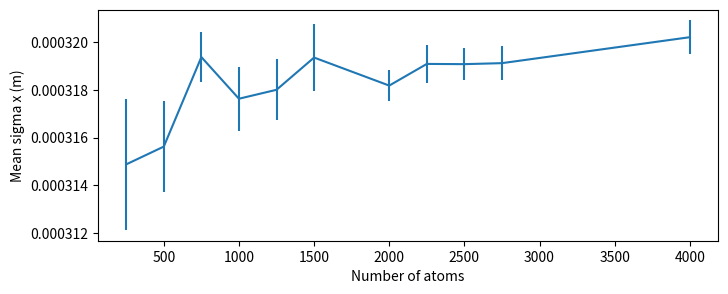
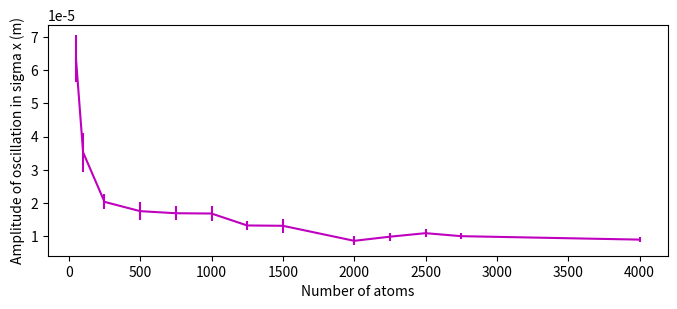
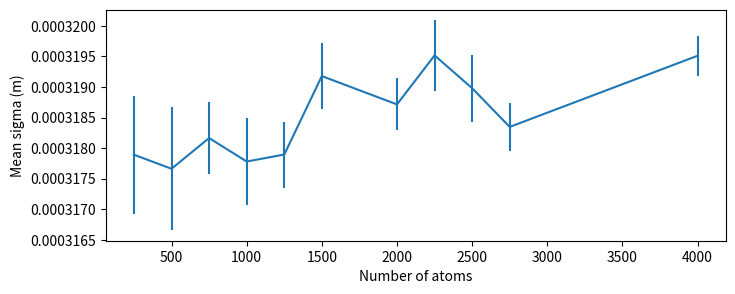
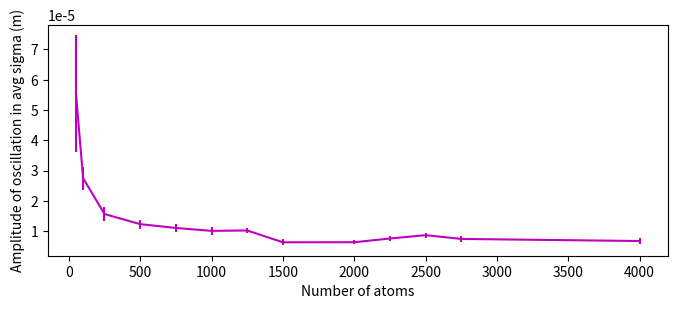

These figures' Python source, in order:
# -*- coding: utf-8 -*-
"""
Created on Mon Mar  1 21:34:30 2021

[redacted]
"""

import numpy as np
import matplotlib.pyplot as plt
from matplotlib import gridspec

meansigmax50 = [0.0003463235758239505,0.00028614727436827387,0.00032977501339579124,0.00030927758021751086,0.0003390558536420429,
                0.0002583948192571093,0.0002922827759738313,0.00035996967825740474,0.0003316535161114571,0.00033148549681525404,
                0.00027599241330835734,0.0003280614747068089,0.0003463235758239505,0.0003463235758239505,0.0003463235758239505]
ampsigmax50 = [8.500872776262628e-05,1.1785493254162554e-05,6.628190688911606e-05,0.00010386616078878028,6.688670940781574e-05,
               7.192528494018522e-05,9.492583847987081e-05,4.7714318589389e-05,4.429839201536143e-05,5.238059818084826e-05,
               3.373109220855807e-05,1.837287526089106e-05,8.500872776262628e-05,8.500872776262628e-05,8.500872776262628e-05]
meansigmaavg50 = [0.00033000987083976887,0.000290269195513171,0.0003379402781659821,0.0003081674981628666,0.000340174684128546,
                  0.00029864174213138926,0.00029543532001406693,0.00034430509486395105,0.00033088990929017035,0.00030109204932139255,
                  0.00029115455339173864,0.00031156603709412545,0.00033000987083976887,0.00033000987083976887,0.00033000987083976887]
ampsigmaavg50 = [5.0013576066586045e-05,3.8911191370530405e-05,1.7378443736731572e-05,3.706402745597018e-05,4.4305966609861505e-05,
                 5.102703665505994e-05,3.290330160915907e-05,5.330678393998658e-05,1.0927740973011937e-05,3.46103533461211e-05,
                 2.987429837190953e-05,2.8425078238163344e-06,0.0003280614747068089,5.0013576066586045e-05,5.0013576066586045e-05]
                 
                 
meansigmax100 = [0.00030364487204707555,0.0003000333416162133,0.0003318856373078869, 0.00030744638879208155,0.00032718398883354124,
                 0.0003221757646752752,0.0003295561033978307,0.00033367562110139673,0.00032753216064216017,0.0003008814323546005,
                 0.0003033312227299766,0.0003270685176297216,0.0003357013606736616,0.0003186923993427008,0.0003244977789660383]
ampsigmax100 = [3.034120426654408e-05,8.157058302073102e-05,5.052195415982487e-05, 3.848335016698332e-05,1.5852714658183445e-05,
                5.090077132432959e-05,6.003945164666046e-05,2.939656186757303e-05,7.213450602837888e-05,2.9912741895198535e-05,
                1.0064299126219295e-05,1.7345581923882824e-05,3.7405970769521855e-06,1.4983001161955232e-05,2.356874028470481e-05]
meansigmaavg100 = [0.0003132341173228123,0.00030211218404519,0.00032143363610677325, 0.00031601498660070325,0.00030685183139958163,
                0.0003221607590364661,0.00032675076936374627,0.0003077703953807556, 0.00032236763654893796,0.0003176284079106509,
                0.00031095396607217824,0.00030171808594245316,0.0003073761620537232,0.0003150883002981948,0.0003136769048476787]
ampsigmaavg100 = [3.118958697169742e-05,3.643441208747993e-05,5.815183354048657e-05, 9.749573354422348e-06, 2.4245232267511535e-05,
               2.8205073959305374e-05,1.2696972013523248e-05,5.778622745019951e-06,5.314318296637644e-05,2.558886763504996e-05,
               3.742691975240056e-05,1.2557386859855032e-05,2.394797500167073e-05,3.797626587098257e-05,1.5425121692949075e-05]

meansigmax250 = [0.0003340074342877445, 0.0003082027240929437,0.0003267017071173129,0.00029548180651765377, 0.00031647419428995686,
                 0.0003092653338678991, 0.0003178048969912043, 0.00032744250166802304, 0.00029472949156359796,0.00031022573615352954,
                 0.00030938062030492683,0.0003180625213623856, 0.00031820942570192143, 0.0003248214718866428,0.00031232792654500884]

ampsigmax250 = [4.5112798969518134e-05, 1.876848597268685e-05,8.1061851024308e-06,1.919117243697144e-05,7.418085350321729e-06,
                1.703961027067389e-05, 2.4650882839231708e-05, 2.733980011444462e-05, 2.276769327987289e-05,1.4509821075970512e-05,
                1.944431151135634e-05, 1.4412822746283696e-05, 2.6417557932631452e-05, 1.8783678911036086e-05,2.157224476661884e-05]

meansigmaavg250 = [0.0003284629934307202, 0.0003190656718452831,0.00031545968913145874,0.00031659478891196035,0.0003145916692806041,
                   0.0003218600732146597, 0.0003201860828579035, 0.0003140337375689794, 0.0003168381914054825,0.00032049239007478613,
                   0.00031944780714720833, 0.0003137425244424843, 0.0003149743388866003, 0.00031736594330118094, 0.0003152583506124015]

ampsigmaavg250 = [2.34080756037355e-05, 9.652185692840955e-06, 1.2315601163449905e-05, 1.2621324230234661e-05, 9.05159081891478e-07,
                  1.1025914288240938e-05, 2.3621402002417882e-05, 1.4664678113631986e-05, 2.5367063597817648e-05,9.942902329720417e-06,
                  1.857459037625319e-05, 2.894628832202919e-06, 3.324609352819394e-05, 2.726077633905308e-05,9.39478180747447e-06]




meansigmax500 = [0.00031190453381228946,0.0003273652288017741,0.0003192020638542511,0.0003122165446847802,0.00031869367311776605,
                 0.00030683305727294475,0.00031079720292217806,0.0003158100731162192,0.0003185369716357813,0.0003088271499666509,
                 0.0003174361517324772,0.0003012231708690315,0.0003310242342295308,0.0003196822522664603,0.00031475789404969255]

ampsigmax500 = [3.633038558871818e-05,2.2027679517677787e-05,4.642502608110581e-06,1.0258667338708242e-05,2.985829856978642e-05,
                1.3048425148918553e-05,1.2544095771603993e-05,1.0988187147316711e-05,1.5708873049647407e-05,1.2433966790814405e-05,
                1.093009719681801e-05,4.020743611063654e-06, 2.4192888845328206e-05, 4.047356565371258e-05,1.627715052951147e-05]
                
meansigmaavg500 = [0.0003169172094534422,0.0003264165336588356,0.0003175441307535973,0.0003162664201779544,0.0003206738847972691,
                   0.00031790022781195845, 0.0003189718978497972, 0.00031597882711322043,0.0003150154428696975,0.00032189676860525253,
                   0.0003146250145403415,0.00030799261441319517, 0.0003192184087209524, 0.00031625790379979224,0.00031925129324159404]
                   
ampsigmaavg500 = [1.6897201819045726e-05,2.0731870396311085e-05,8.68993749146991e-06,1.2595744154725915e-05,1.0875205194852517e-05,
                  6.990629822747679e-06,1.6853000748280557e-05,7.880387978658572e-06,6.244921217762639e-06,9.77616449808152e-06,
                  1.3620710465738698e-05,7.331291152425697e-06,1.1656113330963617e-05,2.7843815521335735e-05,6.925907387827059e-06]

meansigmax750 = [0.0003173574446875351,0.00031886295815703044,0.00032005646638676687,0.0003190924362999338,0.0003244203101624762,
                 0.0003173995437558687,0.000321786878984748,0.0003247917881327378,0.00032525266544168406,0.00031497421090652535,
                 0.00032280623473332937,0.0003135093895786377,0.00032225760538343,0.0003122201552310232,0.0003157552353842361]
ampsigmax750 = [2.8002498268971012e-05,2.471324298800395e-05,1.4906095174736333e-05,5.9853971148001546e-06,3.1941897856882875e-05,
                3.473448716211471e-06,2.0559485941641436e-05,1.5179976764539678e-05,2.8267010557778778e-05,8.569679511786729e-06,
                2.1418547918697003e-05,1.1243049406699517e-05,1.5255863374587903e-05,1.4125878903216784e-05,1.070208467309115e-05]
meansigmaavg750 = [0.0003175755737453269,0.00031669899147280823,0.0003158160456556343,0.00032204027702831484,0.0003148736955195519,
                   0.00031627569386444624,0.0003197044394765879,0.00031658257927467324,0.0003196569284666655,0.00032045881013941126,
                   0.0003215666334015022,0.000316782384196986,0.0003197236060582358,0.0003149499577216688,0.0003197642419988883] 
ampsigmaavg750 = [2.0412022782492073e-05,7.655087908142212e-06,3.3113394995243958e-06,6.922714577713108e-06,1.54127396073771e-05,
                  1.4185631015234369e-05,1.4941457964780876e-05,9.818413749922053e-06,8.581332273364006e-06,5.9932975031826066e-06,
                  1.2600609635890036e-05,4.5419424844019875e-06,1.7077804504497687e-05,1.0493676007010768e-05,1.413720072594932e-05]

meansigmax1000 = [0.0003173574446875351,0.00031841412686783307,0.00030934281512292206,0.0003247423035184136,0.0003112272066814598,
                  0.00031635367978762865,0.0003130977763432433,0.0003229504071636935,0.0003156963608766572,0.00032965593429575517,
                  0.000313617534416998,0.00031493666076849876,0.0003225361547794244,0.0003181446332303042,0.00031630370219243336]
ampsigmax1000 = [1.2448981310696412e-05,2.003107927009884e-05,4.76218742240616e-06,4.627797929569418e-06,2.157682691293118e-05,
                 7.790209362004274e-06,1.610989455036769e-05,2.3784646751341015e-05,2.91276478842759e-05,7.82877745142196e-06,
                 1.925617797882362e-05,2.00933573873472e-05,3.763624319973646e-05,7.700008544799983e-06,2.0237834669368387e-05]
meansigmaavg1000 = [0.0003162446219698616,0.0003207842516825487,0.0003153421246141477,0.00032050417451180653,0.0003187808876626399,
                    0.0003147559810668486,0.0003173982251536349,0.000316879410681758,0.00031998723870754384,0.00032278486793236113,
                    0.0003144830222952195, 0.0003130674150818038, 0.0003195334002889031,0.00032074360809783333,0.00031541510842406366] 
ampsigmaavg1000 = [4.583223634369168e-06,1.4077124428162145e-05, 8.525379414495865e-06,3.60563938622485e-06,9.219428468822523e-06,
                   3.9419310500027555e-07,1.0313508249760008e-05,1.365618739913307e-05,1.6717195675698758e-05,1.276693785844579e-05,
                   7.223104114921215e-06,1.3053287546605787e-05,1.7058402879468256e-05,1.6841626176401553e-05,3.6851536291536316e-06]

meansigmax1250 = [0.00031261985072859937,0.0003210513881321766,0.0003182202555215065,0.00031298909530943787,0.0003173674174888722,
                  0.0003225912232657127,0.0003255403038063519,0.0003216743557310546,0.00032313719235691765,0.0003072693982699395,
                  0.0003214822705189415,0.0003208554501781782,0.00031752135459678816,0.000316615892196118,0.0003110515506038368]
ampsigmax1250 = [7.98513729423231e-06,1.2359678407240793e-05,1.7791851720084996e-05,8.744002148135819e-06,2.045442863448819e-05,
                 6.08662942944095e-06,1.6035841424915764e-05,9.002855109662257e-06,5.861979613835109e-06,1.911501890207261e-05,
                 1.4519355830534039e-05, 6.015840081887195e-06,1.629373871322705e-05,2.081050092176838e-05,1.816777401080936e-05]
meansigmaavg1250 = [0.0003159171188896555,0.00032095925768919475,0.00031962020688830093,0.0003147211015728358,0.0003179750376229076,
                    0.0003216656941393725,0.00031890778679327084,0.0003192898533946775,0.00031827093811247117,0.0003149556693710857,
                     0.0003164641062817484,0.0003198515683299725,0.00031589575072481755,0.0003160538770891137,0.0003178736486574058] 
ampsigmaavg1250 = [1.0092216674730144e-05,7.709960857543437e-06,1.5679355163637212e-05,7.598302970662383e-06,8.583029426572773e-06,
                   1.2005765523969943e-05,1.0720443179066937e-05,9.147514912045658e-06, 1.1618486618586487e-05, 1.0936074036348468e-05,
                   1.0552230199999731e-05,7.0800623480481856e-06,1.5218749335788896e-05,5.248197883768793e-06,1.1421902559184953e-05]


meansigmax1500 = [0.00032286288311271055,0.000312673843125285,0.00032301677199979403,0.000322685396821482,0.0003282296758423817,
                  0.00032012788005018384,0.0003121700450680683,0.0003167275503329748,0.00032468235091215184,0.00031592299755263403,
                  0.0003170167739650348,0.00031846504514666086,0.00032163275681682137,0.00032576544800203857,0.0003082609163217098]
ampsigmax1500 = [3.3072104250588615e-06,1.1844305026072817e-05,1.3445156526939526e-05, 9.767478997004919e-06, 2.3465077994292035e-05,
                 1.192423556837678e-05,1.1465498051294379e-05,2.657392630566461e-05,9.65624478840892e-06,1.3322457798376104e-05,
                 1.9661078019455886e-05,3.5040189231825593e-06,1.7102010196406395e-06,2.9714837013765448e-05,8.35742073250072e-06]
meansigmaavg1500 = [0.00031941757566125164,0.00031443468834013645, 0.0003204549036696008, 0.0003227030295456803,0.000320660250687249,
                    0.0003173938326989292,0.00031757900123605695,0.0003207552153718537,0.0003199708160791297,0.0003175733022542857,
                    0.00031678746435255745,0.0003202243856930236,0.0003209226358446956,0.0003210580621614495,0.0003177424598087701]
ampsigmaavg1500 = [1.8351080782860654e-06,5.77423875139626e-06, 8.12828476531803e-06, 2.9439144445644384e-06,1.1358355929187052e-05,
                   2.800562704228604e-06,3.6723643326898054e-06,3.0870737871309525e-06,3.257467330869423e-06,1.0027205482933963e-05,
                   1.1348734994938447e-05,4.74491988649271e-06,1.1513936485783231e-05,1.1912491535962747e-05,2.823695886208571e-06]


meansigmax2000 = [0.00031913862278701554,0.000318746341108626,0.0003197752358213408,0.0003163468940849883,0.0003144737962880955,
                  0.0003183261021925961,0.00032045596206029534,0.00031434940945251547,0.0003217609414950537,0.00031546704135047686,
                  0.0003232465513692929,0.0003191748855276548,0.00031884694369656405,0.00031718081150702404,0.00031534221866158496]

ampsigmax2000 = [1.073877048482746e-05,5.22230439462066e-06,1.0000181059743342e-05,9.82821332490394e-06,2.3588762950118832e-05,
                 6.259973902056218e-06,2.3708510621781075e-06,6.246656743560204e-06,6.910991034216225e-06,1.3979310506017555e-05,
                 7.434597074130491e-06,7.563666696404337e-06,3.666045628960993e-06,3.507974219233421e-06,1.2744758072377846e-05]

meansigmaavg2000 = [0.00031750480647231403,0.00031889600250838113,0.00031902584703626417,0.0003180027645764754,0.00031796827335118605,
                    0.00031756022524799174,0.00032053009297925117,0.0003164763817789217,0.00032004301192814044,0.0003201727085801386,
                    0.00032042159658094804, 0.0003186429663951415,0.00031590570946999274, 0.0003221642710293885,0.00031740864400278294]

ampsigmaavg2000 = [7.445206116032574e-06,8.621602797867067e-06,5.29353070868638e-06,8.692013476770133e-06,9.982568349988668e-06,
                   4.560186976398093e-06,4.800123191631329e-06,4.558005970049914e-06,6.663465351517425e-06,4.4815931572399865e-06,
                   1.20304729072946e-06,6.023983484418761e-06,5.33004294929598e-06,5.808508246295686e-06,1.1985371319561417e-05]

meansigmax2250 = [0.000318485786466466,0.00031941230679825275,0.0003190919181172536,0.00031796501037881675,0.0003220305728804106,
                  0.000315342975471125,0.00032057719525405387,0.00031766315197898147,0.00031780585163565013,0.00031349779240085385,
                  0.0003206909980417478,0.0003150784826472458,0.0003234717808180847,0.0003251192398052546,0.0003200064034345309]

ampsigmax2250 = [1.691927853665398e-05,6.665342653530758e-06,7.473529583731985e-06,1.0792331444148034e-05,1.290230902680628e-05,
                 9.213741234588785e-06,1.5597269038367708e-05,1.6524604146317574e-06,6.055595881430064e-06,1.8470698317876863e-05,
                 1.3889489478629451e-05,7.115102653614371e-06,5.839081696608242e-06,7.279253715865167e-06,8.764307247228933e-06]
        
meansigmaavg2250 = [0.0003173726974874328,0.0003206381752762712,0.00032030384454352753,0.00031955469638663125,0.0003215936077680083,
                    0.0003148424294616011,0.0003214705439648955,0.00031701071593888516,0.00031786874739104756,0.0003167026235112499,
                    0.0003218373899168242,0.0003188730502907572,0.00032287302816648477,0.0003206020224255286,0.0003212102889799997]
        
ampsigmaavg2250 = [7.013863741150322e-06,5.240185248718814e-06,4.666471300850952e-06,8.306811618824148e-06,9.478206817408353e-06,
                   4.286521480525692e-06,1.0107446786286709e-05,1.1220352246298852e-05,5.379368126547871e-06,6.313764072339611e-06,
                   1.0437619065054341e-05,1.2063694792952971e-05,3.023846390548795e-06,7.4138603992230105e-06,8.855297402195043e-06]


meansigmax2500 = [0.0003216231391532498,0.00032154766059390406,0.0003236297944539334,0.0003178638926286171,0.0003199376586678291,
                  0.0003204068580476436,0.00032040683205897133,0.0003224985556471766,0.00031682159151425013,0.0003176867245890761,
                  0.0003178976276345734,0.0003164712137729978,0.00031773511100563283, 0.0003136248246836354,0.00031794950458658875]
ampsigmax2500 = [1.5178707587819307e-05,1.724354926540021e-05,1.536186770689698e-05,6.426928334991367e-06,7.890436707016666e-06,
                 7.303493022685727e-06,1.217983797791272e-05,8.017816566854093e-06,7.480298614224415e-06,8.566748299031733e-06,
                 1.141103807883291e-05,7.769346573921986e-06,2.4285157684621466e-05,9.678799388664527e-06,5.678205011949808e-06]
meansigmaavg2500 = [0.000319133402802378, 0.0003208041566544782,0.0003216478907125943,0.00031927892048206876,0.00032103208337187105,
                    0.00031703024159477055,0.0003205260814827813,0.0003218339333761091,0.0003218316779089908,0.0003174682193828131,
                    0.0003159280456464421,0.00031761634152648136,0.0003154447787406921,0.00031687148381806735,0.00031825329370248345]
ampsigmaavg2500 = [1.2035389362950602e-05,1.0966976459353482e-05,1.0267182005619724e-05,8.186411842742017e-06,5.469901895679258e-06,
                   4.221745183489566e-06,5.503379683627872e-06,1.400332520698418e-05,1.1133170824783006e-05,9.747623707702727e-06,
                   1.1085502030474083e-05,2.2398114529752515e-06,8.286846218959578e-06,1.037736888649226e-05,6.98172041286026e-06]


meansigmax2750 = [0.00032014505563813557,0.0003208982634998,0.00031777546952713897,0.00032245045941701876,0.0003195451015014751,
                  0.00032037928108235046,0.00031839663915250277,0.00032068740982311045,0.000313455796933899,0.00032396331545983894,
                  0.000316761040701542,0.00031604051544361847,0.00031951662719433336,0.00031530941554479774,0.00032139992287480223]
ampsigmax2750 = [6.034427992601297e-06,6.778831097920283e-06,1.5175704475478091e-05,1.1246834213119881e-05,2.352818136271411e-06,
                 1.1078334099207045e-05,7.47151007087567e-06,1.6392187072782668e-05,1.0863439989798943e-05,1.3572646804345108e-05,
                 1.363527485551873e-05,1.1839584012635974e-05,1.0538302960895018e-05,4.426697602292746e-06,9.560156539746643e-06]
meansigmaavg2750 = [0.0003185886931480135,0.00031759280507385866,0.0003208446559753413,0.0003195015574377693,0.0003164241709206262,
                    0.0003189617757973864,0.00031769322442737634,0.0003188333093578938,0.00031706855182843017,0.0003209806692121102,
                    0.0003168186331121438,0.00031673512580838054,0.0003199637831541986,0.0003160023659378015,0.00031919015656336835]
ampsigmaavg2750 = [1.7936333379727659e-06,5.464346952606944e-06,1.0217765709288375e-05,8.803539771802494e-06,2.8209218714893595e-06,
                   5.161283660470601e-06,1.316031319917153e-05,1.2578150418399864e-05,4.1518034504163135e-06,8.803269624805383e-06,
                   1.2793433252862227e-05,6.764469655825005e-06,8.723183351430804e-06,3.916169764228846e-06,6.6671405118359675e-06]

meansigmax4000 = [0.0003217174303906173,0.00032049907857164883,0.0003201265864742403,0.0003234725373263665,0.0003210401190269965,
                  0.0003230480148388138, 0.0003224660501161029,0.00031833315202673546,0.00032099459089415686,0.0003225296354546894,
                  0.0003179504104169123,0.00031460627850889167,0.00032155450444338663,0.0003139874319272833,0.000320707756332992]
ampsigmax4000 = [ 1.0911380905549457e-05,1.2842400447533799e-05,9.045367814964201e-06,3.3621405228922313e-06,6.19342462565369e-06,
                 1.3254256053459772e-05,1.2572007464607682e-05,1.4210485180570756e-05,9.449912305367451e-06,3.468675898729307e-06,
                 9.019321780625884e-06,6.020271451517378e-06,7.392363389112637e-06,1.0180019288897994e-05,7.5064474852867325e-06]
meansigmaavg4000 = [0.00032027794102566564,0.00031721761934419676,0.00032044345083623966,0.00032054350631672396,0.0003196752683974126,
                    0.00031993723253582394,0.000321565636630888,0.00031839333229898676,0.0003192737341370622,0.00031994283389667907,
                    0.0003201634226368415,0.00032070897799045073,0.00031810658916447867, 0.00031694707119027165,0.0003194661432431348]
ampsigmaavg4000 = [1.2174112903113666e-05,5.786731056032471e-06,3.923519575915898e-06,8.879341835314335e-06,2.3544970420767523e-06,
                   5.1314430568124994e-06,8.224894573085782e-06,1.474067154133324e-05,7.272781241731145e-06, 4.097510227885873e-06,
                   8.666932193519264e-06,3.551049818388205e-06,1.924185807604265e-06,6.013807183098978e-06,8.687211632553015e-06]


def valuesout(ampx, avgx, amp, avg):
    print(f'Mean sigma x: {np.mean(avgx)}')
    print(f'Error on mean sigma x: {np.sqrt(np.var(avgx))/np.sqrt(15)}')
    print(f'Mean peak to peak amp sigma x: {np.mean(ampx)}')
    print(f'Error on amp sigma x: {np.sqrt(np.var(ampx))/np.sqrt(15)}')
    print(f'Mean sigma: {np.mean(avg)}')
    print(f'Error on sigma: {np.sqrt(np.var(avg))/np.sqrt(15)}')
    print(f'Mean peak to peak amp sigma: {np.mean(amp)}')
    print(f'Error on amp sigma: {np.sqrt(np.var(amp))/np.sqrt(15)}')
    
valuesout(ampsigmax50, meansigmax50, ampsigmaavg50,meansigmaavg50)

meansigma_x = [0.00032182601328997615,0.0003195537726740107,0.00031487585282338336,0.00031562068015545514,0.00031936955488173085,0.00031762511604885334,0.00031799913324696215,0.00031934935567132873,0.00031817545049354164,0.0003190826310752485,0.00031907339926920533,0.0003191149542529576,0.0003202022384499889]
meansigma_xerr = [7.563583979986356e-06,3.2078067881074657e-06,2.7579641190608657e-06,1.8925318528359013e-06,1.037281516673667e-06,1.3486353554972256e-06,1.2780077783331846e-06,1.3906135591475068e-06,6.569098844908038e-07,7.79279933265439e-07,6.625540302943017e-07,7.065520517822412e-07,7.106848065182399e-07]
ampsigma_x = [6.348023873769892e-05,3.525707057387477e-05, 2.03690100853366e-05,1.7582368491182414e-05,1.6956277144776317e-05,1.68674447083459e-05,1.3282975482822322e-05,1.3181276479335614e-05,8.670870476889976e-06,9.908652728247492e-06,1.0964815388054927e-05,1.0064449994899301e-05,9.028564974317932e-06]
ampsigma_xerr = [6.959012115717416e-06,5.799328089041543e-06,2.240317078821228e-06,2.716242562223075e-06,2.139662329235908e-06,2.3605467448749544e-06,1.385608640437649e-06,2.0837452523813307e-06,1.3258617919393475e-06,1.1793386535651857e-06,1.2744678473219189e-06,9.953915275482674e-07,8.484270743868628e-07]
meansigma = [0.00031797838969576514,0.0003136758761953231,0.00031789161680744756,0.00031766177185379334,0.0003181646572013801,0.0003177802892113983,0.0003178947743704553,0.00031917850822697796,0.0003187148867958213,0.00031951692410060967,0.00031898003674686815,0.0003183466318503133,0.00031951085064299035]
meansigmaerr = [4.771170502079883e-06,1.8940900497444278e-06,9.678060108987721e-07,1.0053474560735804e-06,5.910500247575195e-07,7.189491639621506e-07,5.399232419835773e-07,5.403282925209924e-07,4.2479095706840713e-07,5.753494569241783e-07,5.504311485993921e-07,3.958930757078747e-07,3.2737605273318657e-07]
ampsigma = [5.541692365324835e-05,2.750113511458205e-05,1.56596784658106e-05,1.2327526745348461e-05,1.107235134929884e-05,1.0114692797777527e-05,1.0240819445996934e-05,6.348556959732687e-06,6.3632832924321914e-06,7.587153965928366e-06,8.700423678312924e-06,7.4546283021737656e-06,6.761912645897693e-06]
ampsigmaerr = [1.9202033417439097e-05,3.830468613250928e-06,2.3109047896183786e-06,1.514659216594419e-06,1.2368619432226027e-06,1.3358190522682537e-06,7.113251153356058e-07,9.699246106860496e-07,6.608010523958405e-07,6.864720863409931e-07,8.115691592031558e-07,9.127620079349375e-07,8.935231908710601e-07]

percentage100 =np.mean(np.array(ampsigmaavg100)/np.array(meansigmaavg100)*100)
percentage250 = np.mean(np.array(ampsigmaavg250 )/np.array(meansigmaavg250 )*100)
percentage500 = np.mean(np.array(ampsigmaavg500)/np.array(meansigmaavg500)*100)
percentage750 = np.mean(np.array(ampsigmaavg750 )/np.array(meansigmaavg750 )*100)
percentage1000 = np.mean(np.array(ampsigmaavg1000)/np.array(meansigmaavg1000)*100)
percentage1250 = np.mean(np.array(ampsigmaavg1250 )/np.array(meansigmaavg1250 )*100)
percentage1500 = np.mean(np.array(ampsigmaavg1500)/np.array(meansigmaavg1500)*100)
percentage2000 = np.mean(np.array(ampsigmaavg2000 )/np.array(meansigmaavg2000 )*100)
percentage2250 = np.mean(np.array(ampsigmaavg2250)/np.array(meansigmaavg2250)*100)
percentage2500 = np.mean(np.array(ampsigmaavg2500 )/np.array(meansigmaavg2500 )*100)
percentage2750 = np.mean(np.array(ampsigmaavg2750)/np.array(meansigmaavg2750)*100)
percentage4000 = np.mean(np.array(ampsigmaavg4000 )/np.array(meansigmaavg4000)*100)


x=[50,100,250,500,750,1000,1250,1500,2000, 2250, 2500, 2750,4000]
percent=[percentage100,percentage250,percentage500,percentage750,percentage1000,percentage1250,
         percentage1500,percentage2000,percentage2250,percentage2500,percentage2750,percentage4000]
fig5 = plt.figure(figsize=(8,3))
gs5 = gridspec.GridSpec(1,1)
ax5 = fig5.add_subplot(gs5[0])
ax5.set_xlabel('Number of atoms')
ax5.set_ylabel('Mean sigma x (m)')
ax5.errorbar(x[2:13],meansigma_x[2:13], yerr = meansigma_xerr[2:13])

fig6 = plt.figure(figsize=(8,3))
gs6 = gridspec.GridSpec(1,1)
ax6 = fig6.add_subplot(gs6[0])
ax6.set_xlabel('Number of atoms')
ax6.set_ylabel('Amplitude of oscillation in sigma x (m)')
ax6.errorbar(x,ampsigma_x, yerr = ampsigma_xerr, color='m')

fig7 = plt.figure(figsize=(8,3))
gs7 = gridspec.GridSpec(1,1)
ax7 = fig7.add_subplot(gs7[0])
ax7.set_xlabel('Number of atoms')
ax7.set_ylabel('Mean sigma (m)')
ax7.errorbar(x[2:13],meansigma[2:13], yerr = meansigmaerr[2:13])

fig8 = plt.figure(figsize=(8,3))
gs8 = gridspec.GridSpec(1,1)
ax8 = fig8.add_subplot(gs8[0])
ax8.set_xlabel('Number of atoms')
ax8.set_ylabel('Amplitude of oscillation in avg sigma (m)')
ax8.errorbar(x,ampsigma, yerr = ampsigmaerr, color='m')

#fig9 = plt.figure(figsize=(8,3))
#gs9 = gridspec.GridSpec(1,1)
#ax9= fig9.add_subplot(gs9[0])
#ax8.set_xlabel('Number of atoms')
#ax8.set_ylabel('Amplitude of oscillation in avg sigma (m)')
#ax9.plot(x,percent, color='g')

